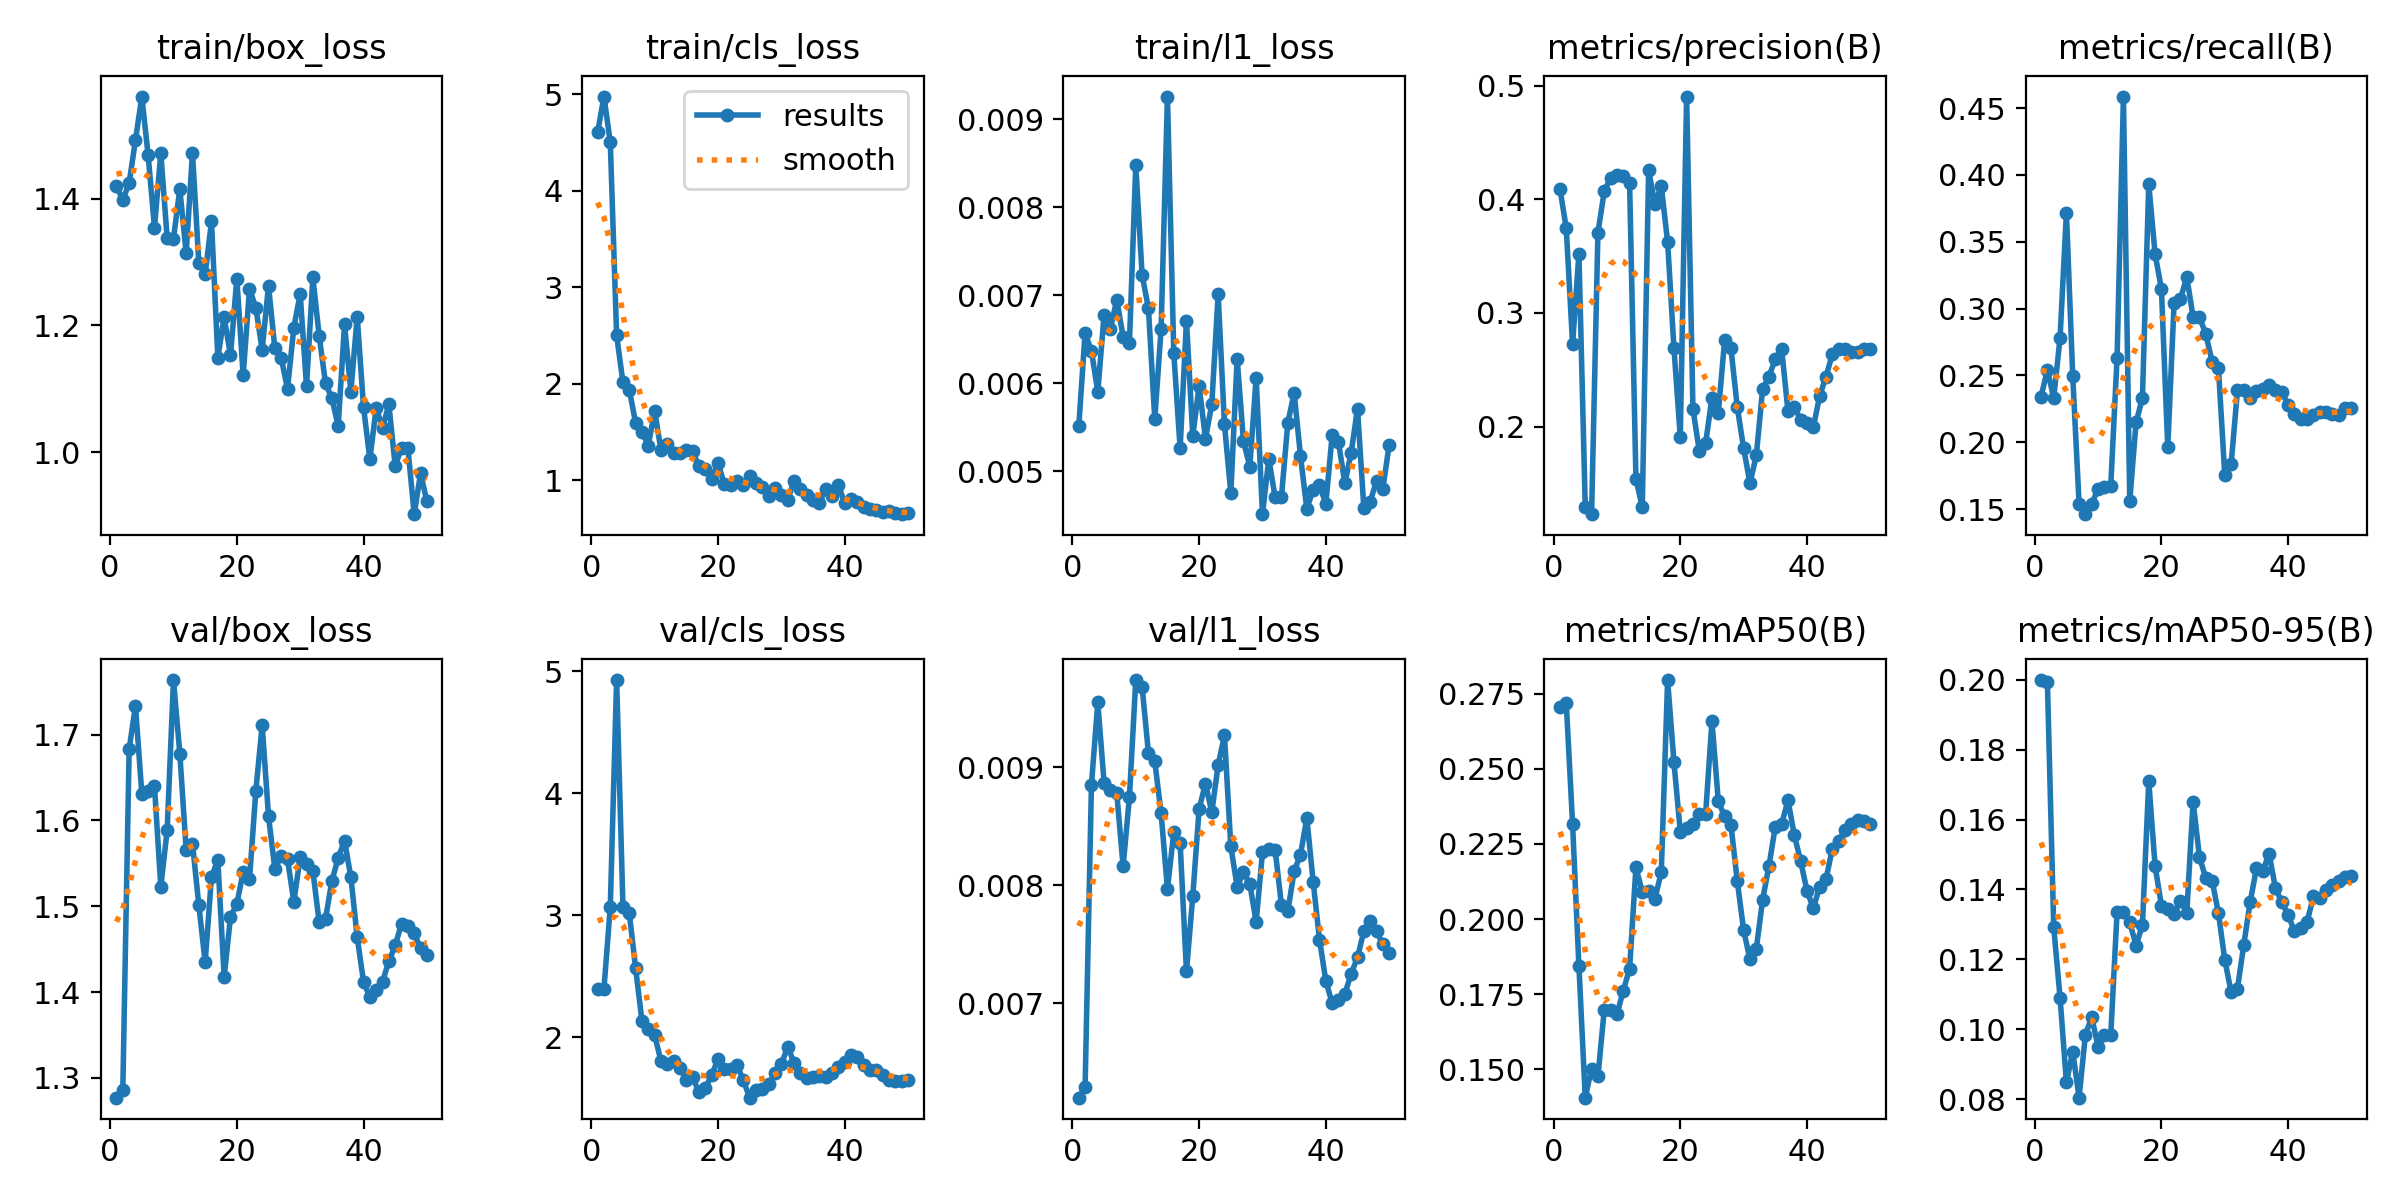

Data behind this chart, as committed beside it:
epoch, time, train/box_loss, train/cls_loss, train/l1_loss, metrics/precision(B), metrics/recall(B), metrics/mAP50(B), metrics/mAP50-95(B), val/box_loss, val/cls_loss, val/l1_loss, lr/pg0, lr/pg1, lr/pg2
1, 5.838, 1.42, 4.605, 0.00551, 0.4095, 0.2342, 0.2706, 0.1999, 1.277, 2.395, 0.0062, 0.0002083, 0.0002083, 0.0002083
2, 7.284, 1.398, 4.977, 0.00657, 0.3745, 0.2542, 0.272, 0.1994, 1.286, 2.397, 0.00629, 0.0006126, 0.0006126, 0.0006126
3, 8.563, 1.425, 4.503, 0.00637, 0.2725, 0.2331, 0.2316, 0.1292, 1.683, 3.069, 0.00885, 0.001, 0.001, 0.001
4, 10.69, 1.493, 2.502, 0.0059, 0.3519, 0.2783, 0.1843, 0.109, 1.734, 4.93, 0.00955, 0.001176, 0.001176, 0.001176
5, 12.07, 1.561, 2.014, 0.00678, 0.1293, 0.3718, 0.1406, 0.08475, 1.631, 3.071, 0.00887, 0.001151, 0.001151, 0.001151
6, 13.43, 1.468, 1.94, 0.00662, 0.1229, 0.2495, 0.1503, 0.0936, 1.634, 3.016, 0.00881, 0.001126, 0.001126, 0.001126
7, 15.24, 1.354, 1.592, 0.00695, 0.3706, 0.1543, 0.1477, 0.0804, 1.64, 2.566, 0.00878, 0.001102, 0.001102, 0.001102
8, 17.05, 1.472, 1.503, 0.00653, 0.407, 0.1463, 0.1699, 0.0984, 1.523, 2.132, 0.00816, 0.001077, 0.001077, 0.001077
9, 18.43, 1.338, 1.358, 0.00646, 0.4188, 0.1543, 0.1699, 0.1034, 1.588, 2.064, 0.00875, 0.001052, 0.001052, 0.001052
10, 19.77, 1.337, 1.721, 0.00848, 0.4214, 0.1649, 0.1683, 0.09501, 1.764, 2.019, 0.00974, 0.001027, 0.001027, 0.001027
11, 21.03, 1.415, 1.313, 0.00723, 0.4208, 0.1664, 0.1762, 0.09834, 1.678, 1.803, 0.00968, 0.001002, 0.001002, 0.001002
12, 22.27, 1.314, 1.377, 0.00685, 0.414, 0.1676, 0.1836, 0.09838, 1.566, 1.778, 0.00912, 0.0009778, 0.0009778, 0.0009778
13, 23.52, 1.472, 1.284, 0.00559, 0.154, 0.2634, 0.2172, 0.1335, 1.573, 1.801, 0.00905, 0.000953, 0.000953, 0.000953
14, 25.15, 1.298, 1.279, 0.00662, 0.1289, 0.4586, 0.2091, 0.1336, 1.501, 1.75, 0.00861, 0.0009283, 0.0009283, 0.0009283
15, 26.37, 1.281, 1.313, 0.00926, 0.4254, 0.1563, 0.2092, 0.1306, 1.435, 1.65, 0.00797, 0.0009035, 0.0009035, 0.0009035
16, 27.69, 1.364, 1.302, 0.00634, 0.3959, 0.215, 0.2068, 0.1239, 1.534, 1.67, 0.00845, 0.0008787, 0.0008787, 0.0008787
17, 29.5, 1.149, 1.144, 0.00526, 0.4116, 0.2332, 0.2156, 0.1299, 1.554, 1.548, 0.00836, 0.000854, 0.000854, 0.000854
18, 31.18, 1.213, 1.114, 0.00671, 0.3624, 0.3931, 0.2795, 0.171, 1.418, 1.584, 0.00727, 0.0008293, 0.0008293, 0.0008293
19, 32.38, 1.153, 1.017, 0.0054, 0.2692, 0.3408, 0.2522, 0.1467, 1.488, 1.686, 0.00791, 0.0008045, 0.0008045, 0.0008045
20, 33.62, 1.274, 1.182, 0.00597, 0.1909, 0.3146, 0.2291, 0.1354, 1.503, 1.82, 0.00865, 0.0007797, 0.0007797, 0.0007797
21, 34.88, 1.121, 0.9565, 0.00537, 0.4904, 0.1964, 0.2304, 0.1343, 1.54, 1.74, 0.00886, 0.000755, 0.000755, 0.000755
22, 36.55, 1.258, 0.949, 0.00576, 0.2155, 0.3044, 0.2316, 0.133, 1.531, 1.741, 0.00862, 0.0007302, 0.0007302, 0.0007302
23, 37.84, 1.228, 0.989, 0.00701, 0.1787, 0.3071, 0.2351, 0.1368, 1.634, 1.773, 0.00902, 0.0007055, 0.0007055, 0.0007055
24, 39.12, 1.162, 0.9458, 0.00553, 0.1853, 0.3237, 0.2349, 0.1332, 1.711, 1.646, 0.00927, 0.0006808, 0.0006808, 0.0006808
25, 40.34, 1.263, 1.047, 0.00475, 0.2255, 0.2938, 0.2658, 0.1651, 1.605, 1.504, 0.00833, 0.000656, 0.000656, 0.000656
26, 41.75, 1.164, 0.9736, 0.00628, 0.212, 0.2938, 0.2392, 0.1493, 1.544, 1.57, 0.00799, 0.0006312, 0.0006312, 0.0006312
27, 43.62, 1.149, 0.9272, 0.00534, 0.2759, 0.281, 0.2342, 0.1433, 1.559, 1.576, 0.00811, 0.0006065, 0.0006065, 0.0006065
28, 45.18, 1.1, 0.8354, 0.00505, 0.2687, 0.2604, 0.2313, 0.1425, 1.555, 1.614, 0.00801, 0.0005818, 0.0005818, 0.0005818
29, 46.44, 1.197, 0.9242, 0.00606, 0.2169, 0.2555, 0.2127, 0.1332, 1.505, 1.705, 0.00769, 0.000557, 0.000557, 0.000557
30, 47.65, 1.25, 0.8476, 0.00451, 0.181, 0.1755, 0.1963, 0.1199, 1.557, 1.778, 0.00828, 0.0005322, 0.0005322, 0.0005322
31, 48.97, 1.103, 0.7946, 0.00514, 0.1501, 0.1835, 0.1867, 0.1106, 1.549, 1.92, 0.00831, 0.0005075, 0.0005075, 0.0005075
32, 50.24, 1.276, 0.9915, 0.0047, 0.1746, 0.2388, 0.1901, 0.1116, 1.541, 1.792, 0.0083, 0.0004827, 0.0004827, 0.0004827
33, 51.44, 1.183, 0.9079, 0.00471, 0.2331, 0.2388, 0.2065, 0.1241, 1.481, 1.703, 0.00783, 0.000458, 0.000458, 0.000458
34, 52.69, 1.109, 0.8429, 0.00555, 0.2439, 0.2335, 0.2177, 0.1363, 1.485, 1.665, 0.00778, 0.0004332, 0.0004332, 0.0004332
35, 54, 1.085, 0.7904, 0.00589, 0.2594, 0.2387, 0.2308, 0.146, 1.529, 1.673, 0.00812, 0.0004085, 0.0004085, 0.0004085
36, 55.51, 1.041, 0.7627, 0.00517, 0.2682, 0.24, 0.2316, 0.1452, 1.556, 1.684, 0.00826, 0.0003837, 0.0003837, 0.0003837
37, 57.27, 1.202, 0.9118, 0.00457, 0.2137, 0.2431, 0.2395, 0.1502, 1.576, 1.675, 0.00857, 0.000359, 0.000359, 0.000359
38, 58.82, 1.095, 0.8313, 0.00479, 0.2171, 0.2388, 0.228, 0.1403, 1.534, 1.703, 0.00803, 0.0003343, 0.0003343, 0.0003343
39, 60.04, 1.214, 0.9519, 0.00484, 0.2061, 0.2373, 0.2192, 0.1364, 1.464, 1.757, 0.00754, 0.0003095, 0.0003095, 0.0003095
40, 61.28, 1.071, 0.7629, 0.00463, 0.2029, 0.2282, 0.2095, 0.1326, 1.412, 1.793, 0.00719, 0.0002848, 0.0002848, 0.0002848
41, 63.77, 0.9888, 0.8012, 0.00541, 0.1993, 0.2212, 0.2036, 0.1281, 1.394, 1.85, 0.007, 0.00026, 0.00026, 0.00026
42, 65.57, 1.07, 0.7793, 0.00533, 0.227, 0.2175, 0.2108, 0.129, 1.403, 1.836, 0.00703, 0.0002352, 0.0002352, 0.0002352
43, 67.24, 1.038, 0.7268, 0.00486, 0.244, 0.2175, 0.2133, 0.1308, 1.412, 1.775, 0.00708, 0.0002105, 0.0002105, 0.0002105
44, 68.63, 1.076, 0.7041, 0.00521, 0.2635, 0.2202, 0.2234, 0.138, 1.436, 1.731, 0.00725, 0.0001857, 0.0001857, 0.0001857
45, 70.4, 0.9776, 0.6885, 0.00571, 0.2684, 0.2229, 0.2259, 0.1374, 1.454, 1.734, 0.00739, 0.000161, 0.000161, 0.000161
46, 71.95, 1.007, 0.6735, 0.00458, 0.2685, 0.2229, 0.2296, 0.1398, 1.48, 1.689, 0.00761, 0.0001363, 0.0001363, 0.0001363
47, 73.18, 1.007, 0.6852, 0.00465, 0.2658, 0.2209, 0.2318, 0.1413, 1.478, 1.65, 0.0077, 0.0001115, 0.0001115, 0.0001115
48, 74.35, 0.902, 0.6613, 0.00489, 0.266, 0.2202, 0.2329, 0.1424, 1.468, 1.643, 0.00761, 8.675e-05, 8.675e-05, 8.675e-05
49, 75.53, 0.9664, 0.648, 0.0048, 0.2683, 0.2255, 0.2326, 0.1436, 1.451, 1.639, 0.0075, 6.2e-05, 6.2e-05, 6.2e-05
50, 76.78, 0.9222, 0.6589, 0.0053, 0.2679, 0.2255, 0.2316, 0.1437, 1.443, 1.651, 0.00743, 3.725e-05, 3.725e-05, 3.725e-05
